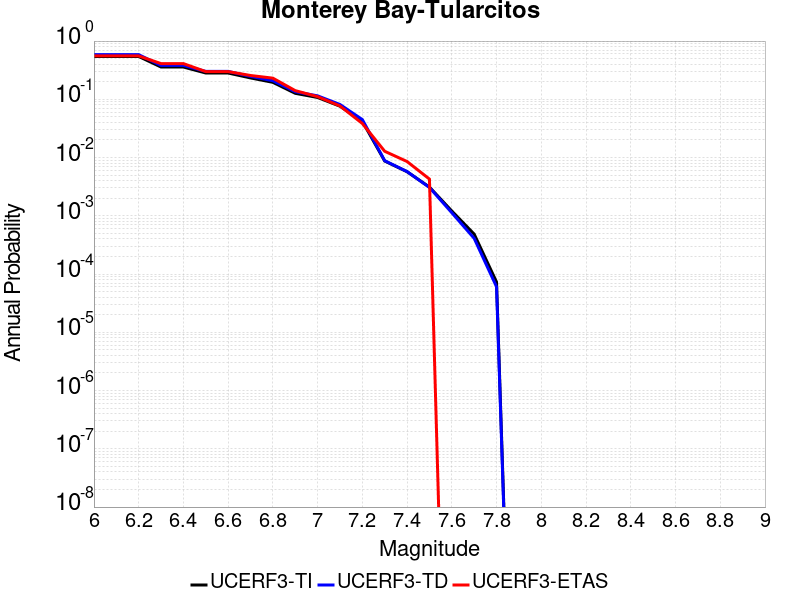

The file beside this chart, header and first rows:
Magnitude, UCERF3-TI Prob, UCERF3-TD Prob, UCERF3-ETAS Prob
6.0, 0.5444, 0.5842, 0.5556
6.1, 0.5444, 0.5842, 0.5556
6.2, 0.5444, 0.5842, 0.5556
6.3, 0.3582, 0.3816, 0.4103
6.4, 0.3582, 0.3816, 0.4103
6.5, 0.2829, 0.3014, 0.2991
6.6, 0.2828, 0.3012, 0.2991
6.7, 0.2328, 0.2481, 0.2564
6.8, 0.1957, 0.2086, 0.2308
6.9, 0.1267, 0.1351, 0.141
7.0, 0.1075, 0.1147, 0.1111
7.1, 0.07624, 0.08149, 0.07692
7.2, 0.04194, 0.04489, 0.03846
7.3, 0.00872, 0.008837, 0.01282
7.4, 0.005716, 0.005748, 0.008547
7.5, 0.003111, 0.003069, 0.004274
7.6, 0.001209, 0.00113, 0.0
7.7, 4.84845E-4, 4.102464E-4, 0.0
7.8, 7.294339E-5, 6.0421255E-5, 0.0
